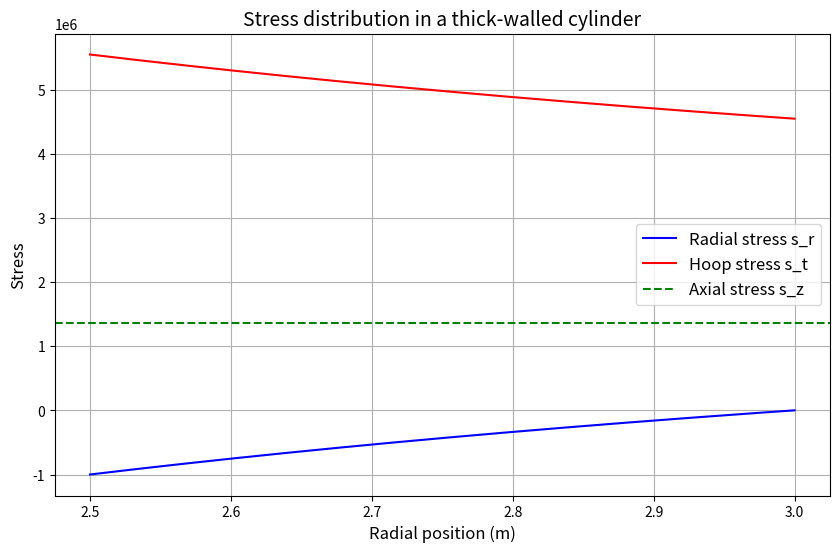

The matplotlib source for this figure:
import numpy as np
import matplotlib.pyplot as plt

# Define problem parameters
a = 2.5  # Inner radius (m)
b = 3.0  # Outer radius (m)
pi = 1e6  # Inner pressure (Pa)
po = 0  # Outer pressure (Pa)

nu = 0.3

# Radial positions for evaluation
r = np.linspace(a, b, 500)

# Compute constants for the stress distribution
A = (pi * a**2 - po * b**2) / (b**2 - a**2)
B = (a**2 * b**2 * (po - pi)) / (b**2 - a**2)

# Radial stress
sigma_r = A + B / r**2

# Hoop (tangential) stress
sigma_theta = A - B / r**2

# Axial (longitudinal) stress
sigma_z = 2 * nu * A

# Plot results
plt.figure(figsize=(10, 6))

# Normalized radial stress plot
plt.plot(r, sigma_r, label='Radial stress s_r', color='blue')

# Normalized hoop stress plot
plt.plot(r, sigma_theta, label='Hoop stress s_t', color='red')

# Normalized axial stress plot
plt.axhline(sigma_z, label='Axial stress s_z', color='green', linestyle='--')

# Add labels and legend
plt.title('Stress distribution in a thick-walled cylinder', fontsize=14)
plt.xlabel('Radial position (m)', fontsize=12)
plt.ylabel('Stress', fontsize=12)
plt.grid(True)
plt.legend(fontsize=12)

# Show plot
plt.show()
